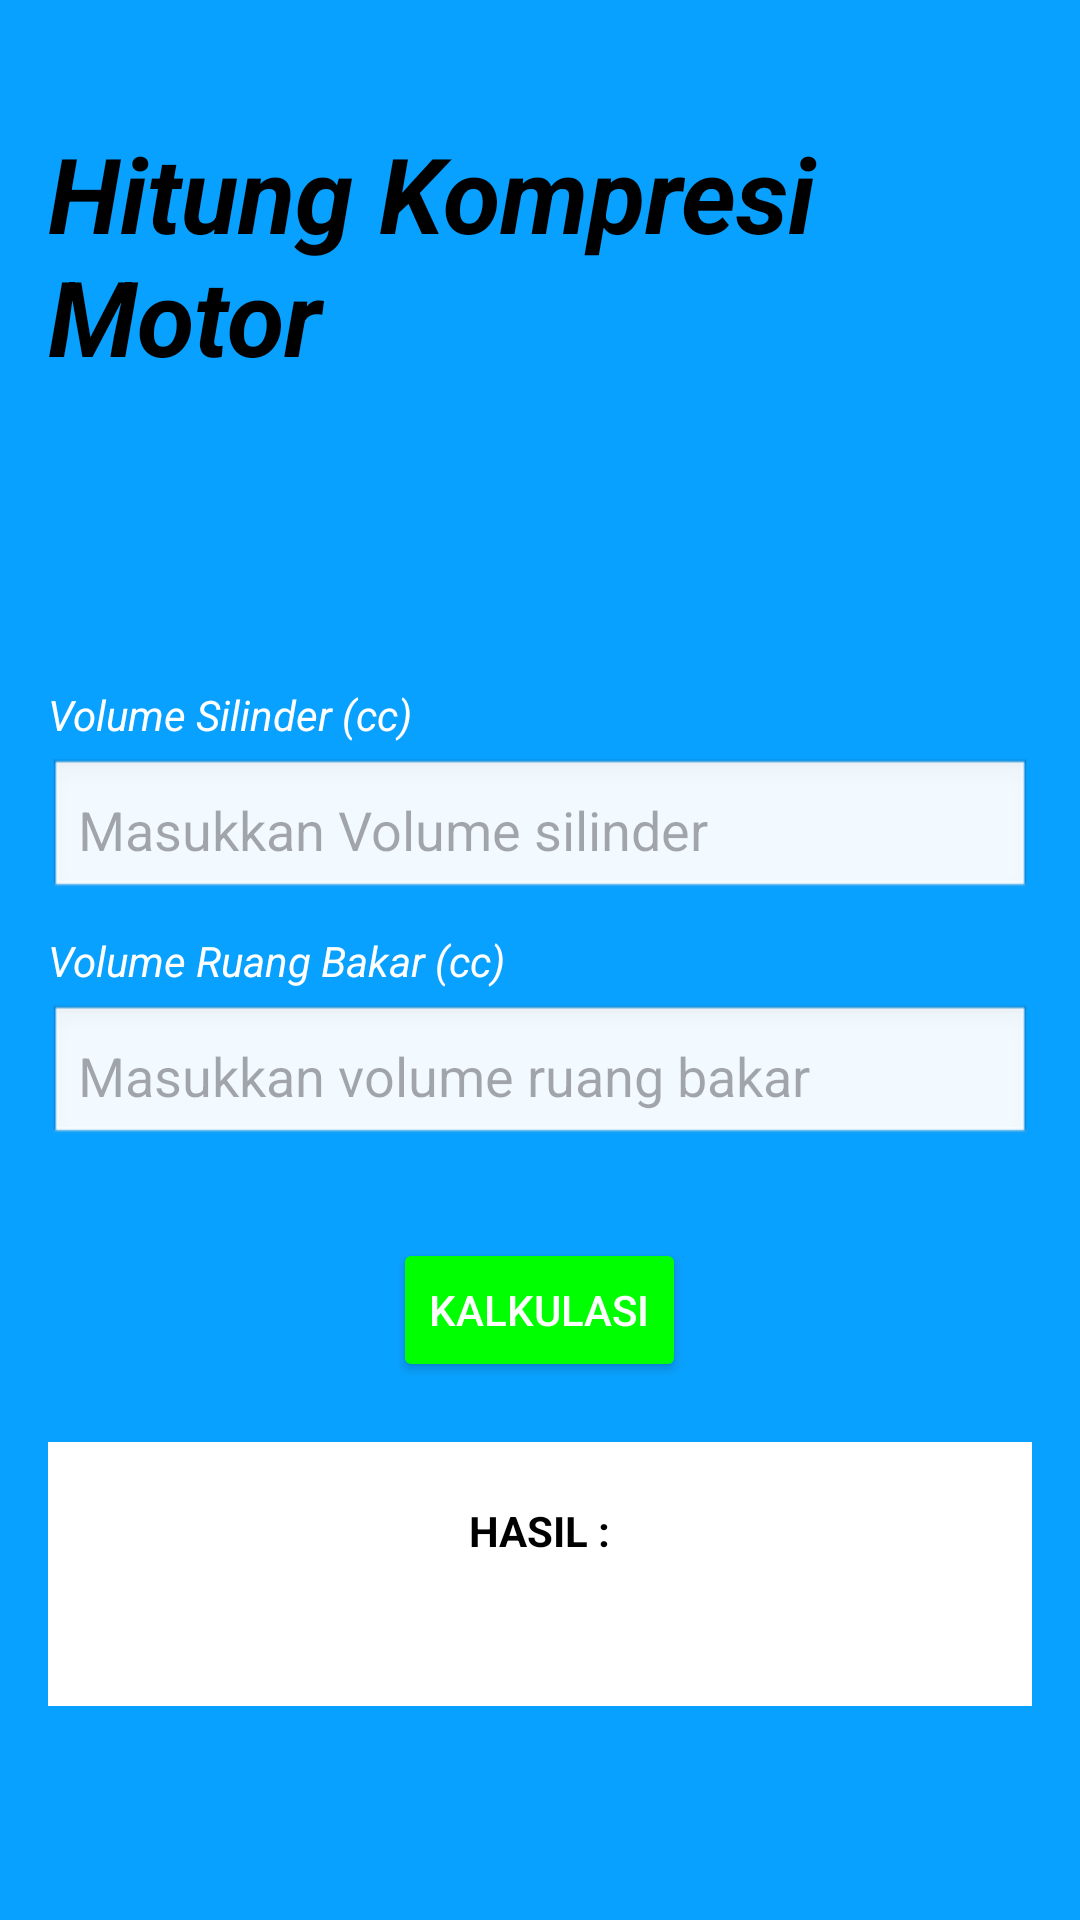

Android layout source for this screen:
<!-- AndroidManifest.xml: application theme Theme.Mykemasskibidi -->
<!-- res/layout/activity_hitungkompresimotor.xml -->
<?xml version="1.0" encoding="utf-8"?>
<LinearLayout
    xmlns:android="http://schemas.android.com/apk/res/android"
    android:layout_width="match_parent"
    android:layout_height="match_parent"
    android:orientation="vertical"
    android:background="#09A1FF"
    android:gravity=""
    android:padding="16dp">

    <TextView
        android:layout_width="wrap_content"
        android:layout_height="wrap_content"
        android:text="Hitung Kompresi Motor"
        android:textColor="@color/black"
        android:textStyle="bold|italic"
        android:textSize="35dp"
        android:layout_gravity="center"
        android:layout_marginTop="25dp"
        android:layout_marginBottom="50dp"/>

    <TextView
        android:layout_marginTop="50dp"
        android:layout_width="wrap_content"
        android:layout_height="wrap_content"
        android:text="Volume Silinder (cc)"
        android:textStyle="italic"
        android:textColor="#FFFFFF"
        android:layout_marginBottom="5dp"/>

    <EditText
        android:id="@+id/volumesilinder"
        android:layout_width="match_parent"
        android:layout_height="wrap_content"
        android:inputType="numberDecimal"
        android:padding="10dp"
        android:background="@android:drawable/edit_text"
        android:layout_marginBottom="10dp"
        android:hint="Masukkan Volume silinder"/>

    <TextView
        android:layout_width="wrap_content"
        android:layout_height="wrap_content"
        android:text="Volume Ruang Bakar (cc)"
        android:textColor="#FFFFFF"
        android:textStyle="italic"
        android:layout_marginBottom="5dp"/>

    <EditText
        android:id="@+id/ruangbakar"
        android:layout_width="match_parent"
        android:layout_height="wrap_content"
        android:inputType="numberDecimal"
        android:padding="10dp"
        android:background="@android:drawable/edit_text"
        android:layout_marginBottom="10dp"
        android:hint="Masukkan volume ruang bakar"/>


    
    <Button
        android:layout_gravity="center"
        android:id="@+id/calculateButton"
        android:layout_width="wrap_content"
        android:layout_height="wrap_content"
        android:backgroundTint="#00ff00"
        android:text="KALKULASI"
        android:textColor="#FFFFFF"
        android:layout_marginTop="20dp"/>

    
    <LinearLayout
        android:layout_width="match_parent"
        android:layout_height="wrap_content"
        android:orientation="vertical"
        android:background="#FFFFFF"
        android:padding="20dp"
        android:layout_marginTop="20dp"
        android:layout_gravity="center"
        android:gravity="center"
        android:radius="5dp">

        <TextView
            android:layout_width="wrap_content"
            android:layout_height="wrap_content"
            android:text="HASIL :"
            android:textColor="#000000"
            android:textStyle="bold"/>

        <TextView
            android:id="@+id/output"
            android:layout_width="wrap_content"
            android:layout_height="wrap_content"
            android:textColor="#000000"
            android:layout_marginTop="10dp"/>
    </LinearLayout>
</LinearLayout>
<!-- resources referenced by this layout -->
<resources>
  <style name="Theme.Mykemasskibidi" parent="Base.Theme.Mykemasskibidi" />
  <style name="Base.Theme.Mykemasskibidi" parent="Theme.Material3.DayNight.NoActionBar">
          
          
      </style>
  <!-- not gathered from this repository: default colours our renderer supplied (Android Studio template values) -->
  <color name="black">#FF000000</color>
</resources>
